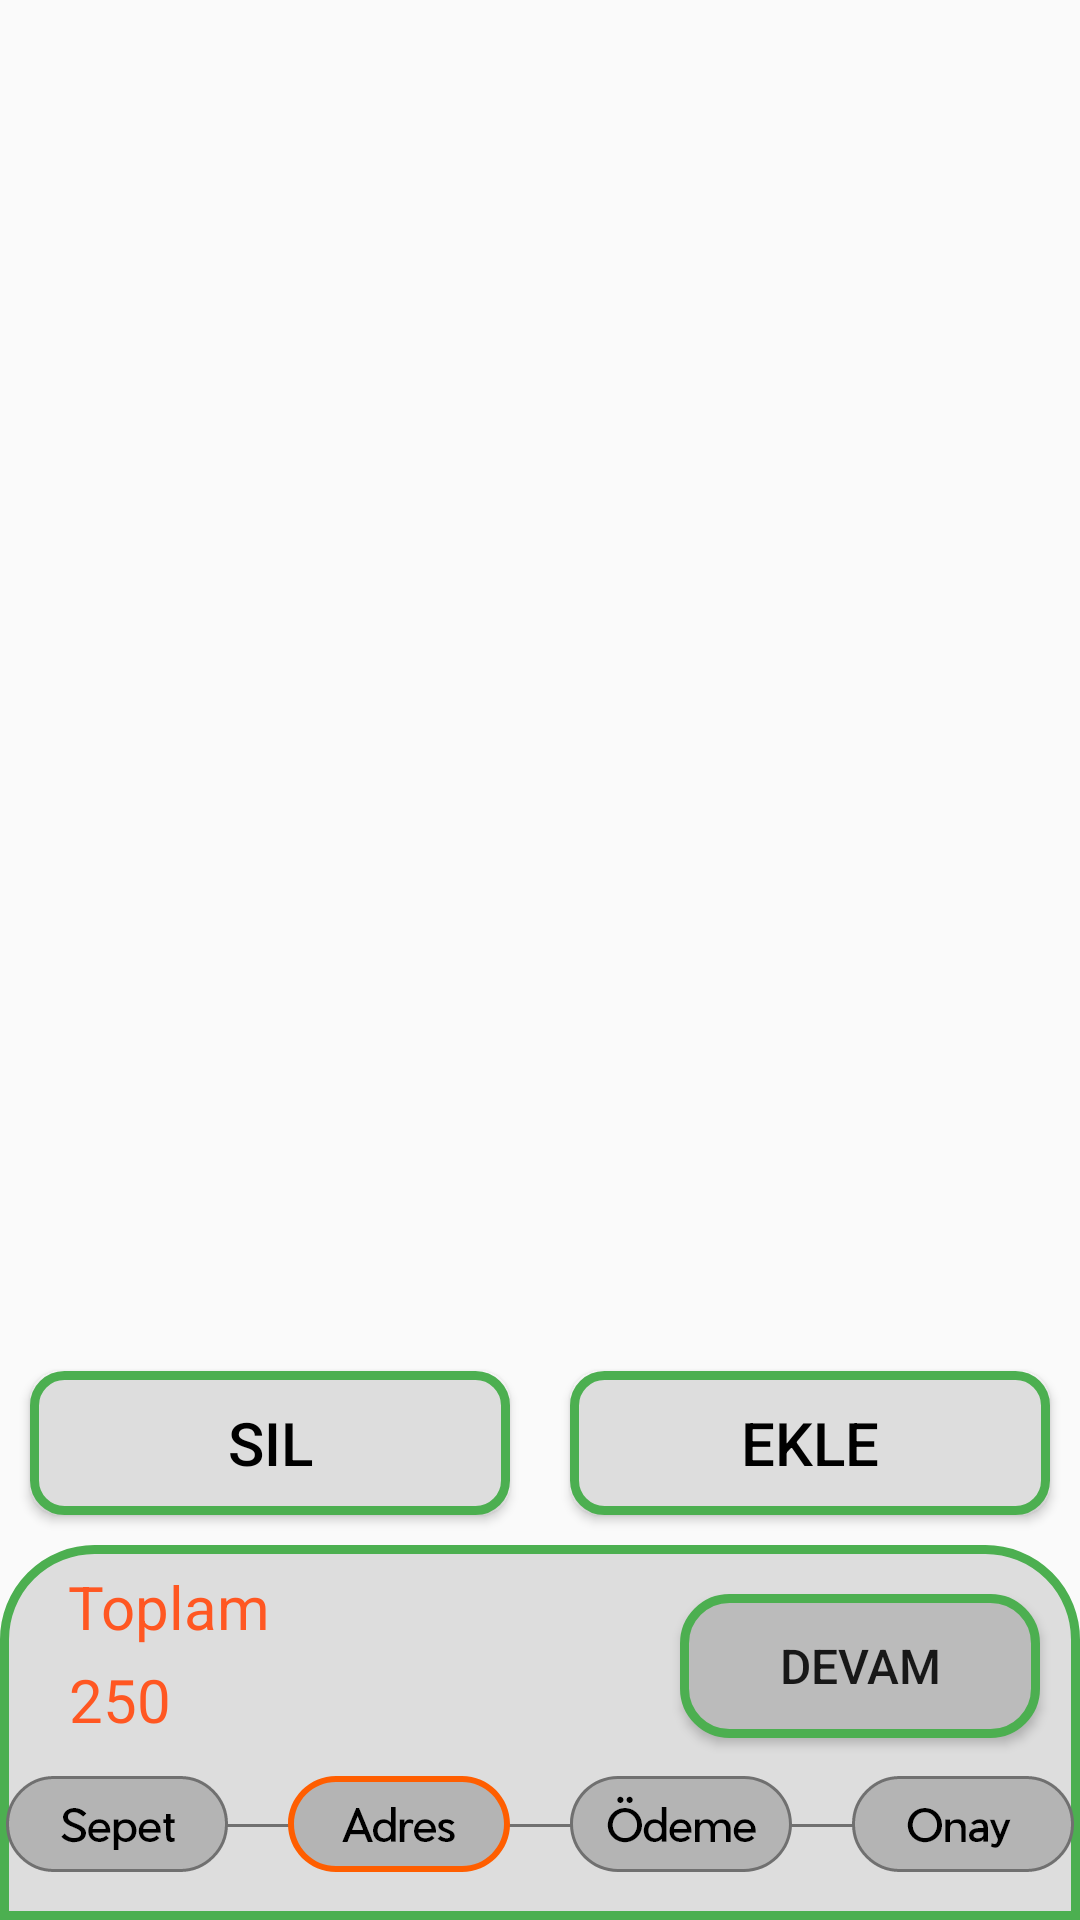

Reconstruct the res/layout file that produces this screen, plus the resources it refers to.
<!-- AndroidManifest.xml: application theme AppTheme -->
<!-- res/layout/fragment_adres.xml -->
<?xml version="1.0" encoding="utf-8"?>
<androidx.constraintlayout.widget.ConstraintLayout xmlns:android="http://schemas.android.com/apk/res/android"
    xmlns:app="http://schemas.android.com/apk/res-auto"
    xmlns:tools="http://schemas.android.com/tools"
    android:layout_width="match_parent"
    android:layout_height="match_parent"
    tools:context=".Fragments.Sepet.AdresFragment">


    <androidx.constraintlayout.widget.ConstraintLayout
        android:id="@+id/constraintLayout3"
        android:layout_width="0dp"
        android:layout_height="0dp"
        app:layout_constraintBottom_toTopOf="@+id/linearLayout9"
        app:layout_constraintEnd_toEndOf="parent"
        app:layout_constraintStart_toStartOf="parent"
        app:layout_constraintTop_toTopOf="parent">

        <androidx.recyclerview.widget.RecyclerView
            android:id="@+id/recyclerview"
            android:layout_width="match_parent"
            android:layout_height="match_parent"
            app:layout_constraintBottom_toBottomOf="parent"
            app:layout_constraintEnd_toEndOf="parent"
            app:layout_constraintHorizontal_bias="0.0"
            app:layout_constraintStart_toStartOf="parent"
            app:layout_constraintTop_toTopOf="parent"
            tools:ignore="MissingConstraints" />

        <ProgressBar
            android:id="@+id/progress_bar"
            android:layout_width="wrap_content"
            android:layout_height="wrap_content"
            android:background="@drawable/progressborder"
            android:padding="5dp"
            android:visibility="gone"
            app:layout_constraintBottom_toBottomOf="parent"
            app:layout_constraintEnd_toEndOf="parent"
            app:layout_constraintStart_toStartOf="parent"
            app:layout_constraintTop_toTopOf="parent"
            tools:ignore="MissingConstraints" />

    </androidx.constraintlayout.widget.ConstraintLayout>

    <LinearLayout
        android:id="@+id/linearLayout9"
        android:layout_width="match_parent"
        android:layout_height="wrap_content"
        android:orientation="horizontal"
        app:layout_constraintBottom_toTopOf="@+id/constraintLayout2"
        app:layout_constraintEnd_toEndOf="parent"
        app:layout_constraintStart_toStartOf="parent"
        app:layout_constraintTop_toBottomOf="@+id/constraintLayout3"
        tools:ignore="MissingConstraints">

        <Button
            android:id="@+id/adressil"
            android:layout_width="match_parent"
            android:layout_height="wrap_content"
            android:layout_margin="10dp"
            android:layout_weight="1"
            android:background="@drawable/adreseklesil"
            android:text="Sil"
            android:textColor="#000000"
            android:textSize="20sp" />

        <Button
            android:id="@+id/adresekle"
            android:layout_width="match_parent"
            android:layout_height="wrap_content"
            android:layout_margin="10dp"
            android:layout_weight="1"
            android:background="@drawable/adreseklesil"
            android:text="Ekle"
            android:textColor="#000000"
            android:textSize="20sp" />
    </LinearLayout>

    <androidx.constraintlayout.widget.ConstraintLayout
        android:id="@+id/constraintLayout2"
        android:layout_width="match_parent"
        android:layout_height="125dp"
        android:layout_gravity="bottom"
        android:background="@drawable/altcerceve"
        app:layout_constraintBottom_toBottomOf="parent"
        app:layout_constraintEnd_toEndOf="parent"
        app:layout_constraintStart_toStartOf="parent"
        app:layout_constraintTop_toTopOf="parent"
        app:layout_constraintVertical_bias="1.0"
        tools:ignore="MissingConstraints">

        <Button
            android:id="@+id/btndevam"
            android:text="Devam"
            android:textSize="16sp"
            android:layout_width="120dp"
            android:layout_height="wrap_content"
            android:background="@drawable/buton1"
            app:layout_constraintBottom_toBottomOf="parent"
            app:layout_constraintEnd_toEndOf="parent"
            app:layout_constraintHorizontal_bias="0.945"
            app:layout_constraintStart_toStartOf="parent"
            app:layout_constraintTop_toTopOf="parent"
            app:layout_constraintVertical_bias="0.21" />

        <ImageView
            android:id="@+id/imageView4"
            android:layout_width="wrap_content"
            android:layout_height="wrap_content"
            android:src="@drawable/adreskademe"
            app:layout_constraintBottom_toBottomOf="parent"
            app:layout_constraintEnd_toEndOf="parent"
            app:layout_constraintHorizontal_bias="0.49"
            app:layout_constraintStart_toStartOf="parent"
            app:layout_constraintTop_toTopOf="parent"
            app:layout_constraintVertical_bias="0.827" />

        <TextView
            android:id="@+id/textView"
            android:layout_width="wrap_content"
            android:layout_height="wrap_content"
            android:text="Toplam"
            android:textColor="#FF5722"
            android:textSize="20sp"
            app:layout_constraintBottom_toBottomOf="parent"
            app:layout_constraintEnd_toEndOf="parent"
            app:layout_constraintHorizontal_bias="0.078"
            app:layout_constraintStart_toStartOf="parent"
            app:layout_constraintTop_toTopOf="parent"
            app:layout_constraintVertical_bias="0.071" />

        <TextView
            android:id="@+id/sepettoplamfiyat"
            android:layout_width="wrap_content"
            android:layout_height="wrap_content"
            android:text="250"
            android:textColor="#FF5722"
            android:textSize="20sp"
            app:layout_constraintBottom_toBottomOf="parent"
            app:layout_constraintEnd_toEndOf="parent"
            app:layout_constraintHorizontal_bias="0.071"
            app:layout_constraintStart_toStartOf="parent"
            app:layout_constraintTop_toBottomOf="@+id/textView"
            app:layout_constraintVertical_bias="0.062" />


    </androidx.constraintlayout.widget.ConstraintLayout>


</androidx.constraintlayout.widget.ConstraintLayout>
<!-- resources referenced by this layout -->
<resources>
  <!-- drawable adreseklesil (drawable) -->
  <?xml version="1.0" encoding="utf-8"?>
  <shape xmlns:android="http://schemas.android.com/apk/res/android">
  
      <stroke
          android:width="3dp"
          android:color="#4CAF50"/>
  
      <solid
          android:color="#DDDDDD"/>
  
      <corners
          android:radius="10dp"/>
  
  </shape>
  <!-- drawable adreskademe: png bitmap (drawable-hdpi, 8896 bytes) -->
  <!-- drawable altcerceve (drawable) -->
  <?xml version="1.0" encoding="utf-8"?>
  <shape xmlns:android="http://schemas.android.com/apk/res/android">
      <solid
          android:color="#dddddd"/>
      <corners
          android:topRightRadius="30dp"
          android:topLeftRadius="30dp"/>
  
      <stroke
          android:width="3dp"
          android:color="#4CAF50"/>
  
  </shape>
  <!-- drawable buton1 (drawable) -->
  <?xml version="1.0" encoding="utf-8"?>
  <shape xmlns:android="http://schemas.android.com/apk/res/android">
      <stroke
          android:color="#4CAF50"
          android:width="3dp"/>
      <solid
          android:color="#bbbbbb"/>
      <corners
          android:radius="15dp"/>
  
  </shape>
  <style name="AppTheme" parent="Theme.AppCompat.Light.NoActionBar">
          
          <item name="colorPrimary">@color/colorPrimary</item>
          <item name="colorPrimaryDark">@color/colorPrimaryDark</item>
          <item name="colorAccent">@color/colorAccent</item>
  
  
  
      </style>
  <color name="colorPrimary">#8BC34A</color>
  <color name="colorPrimaryDark">#4CAF50</color>
  <color name="colorAccent">#03A9F4</color>
</resources>
